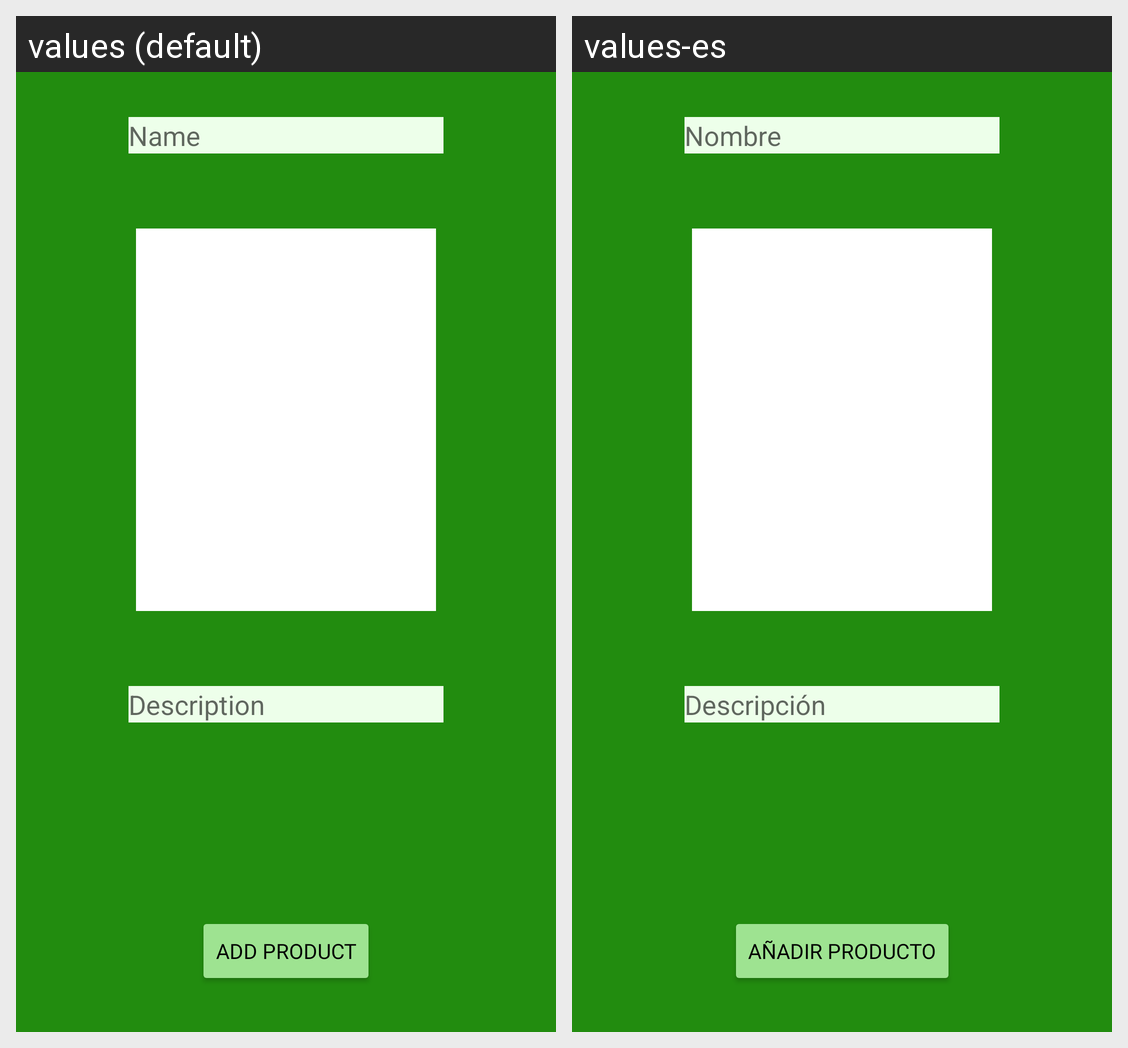

The Android screen above is rendered under two locales of the same app. Produce the string resources it draws, with the default and per-locale values.
Android screen res/layout/nuevoproducto.xml rendered under 2 locales, left to right: values (default), values-es. Device: Nexus 5 (rendered at 1080×1920; each locale shown at half size, 540×960, under a caption strip naming it); theme Theme.Collabuy.
Strings drawn on this screen, with the default value and each locale's value (text and hints the layout hard-codes, and strings that could not be matched under every locale, appear in the picture but are not listed):

newProduct_name
  values: Name
  values-es: Nombre

newProduct_description
  values: Description
  values-es: Descripción

newProduct_add
  values: Add Product
  values-es: Añadir Producto
